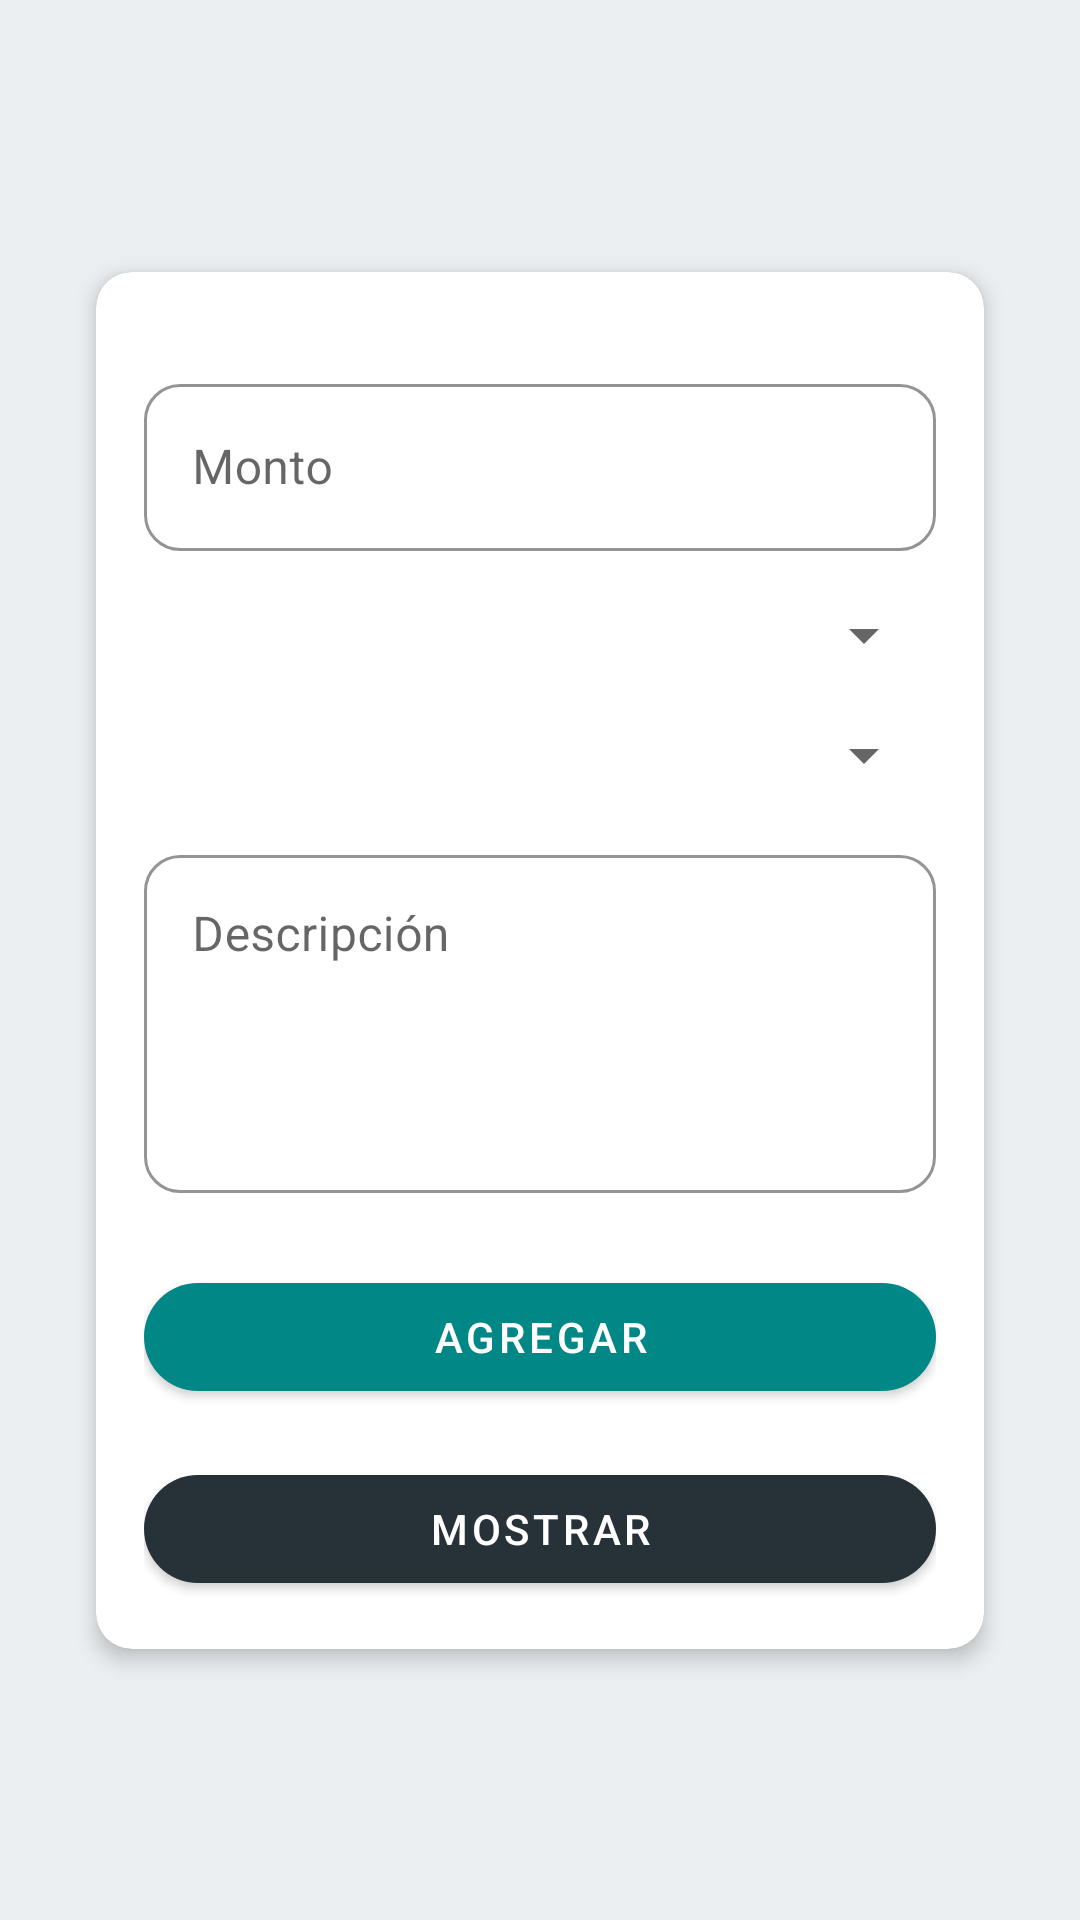

The Android layout XML behind this screen, and the referenced resources:
<!-- AndroidManifest.xml: application theme Theme.Proyecto_moviles -->
<!-- res/layout/fragment_movimiento.xml -->
<?xml version="1.0" encoding="utf-8"?>
<androidx.core.widget.NestedScrollView xmlns:android="http://schemas.android.com/apk/res/android"
    xmlns:app="http://schemas.android.com/apk/res-auto"
    xmlns:tools="http://schemas.android.com/tools"
    android:layout_width="match_parent"
    android:layout_height="match_parent"
    android:fillViewport="true">

    <androidx.constraintlayout.widget.ConstraintLayout
        android:layout_width="match_parent"
        android:layout_height="wrap_content"
        android:background="@color/fondo_moviles"
        android:padding="16dp"
        tools:context=".ui.Movimiento.AgregarMovimiento">

        
        <com.google.android.material.card.MaterialCardView
            android:id="@+id/cardAgregarMovimiento"
            android:layout_width="match_parent"
            android:layout_height="wrap_content"
            android:layout_margin="16dp"
            app:cardBackgroundColor="@color/white"
            app:cardCornerRadius="12dp"
            app:cardElevation="4dp"
            app:layout_constraintBottom_toBottomOf="parent"
            app:layout_constraintEnd_toEndOf="parent"
            app:layout_constraintStart_toStartOf="parent"
            app:layout_constraintTop_toTopOf="parent">

            <LinearLayout
                android:layout_width="match_parent"
                android:layout_height="wrap_content"
                android:orientation="vertical"
                android:padding="16dp"
                android:spacing="16dp">

                
                <com.google.android.material.textfield.TextInputLayout
                    android:id="@+id/tilMonto"
                    style="@style/Widget.MaterialComponents.TextInputLayout.OutlinedBox"
                    android:layout_width="match_parent"
                    android:layout_height="wrap_content"
                    android:layout_marginTop="16dp"
                    android:hint="Monto"
                    app:boxBackgroundColor="@color/white"
                    app:boxCornerRadiusBottomEnd="12dp"
                    app:boxCornerRadiusBottomStart="12dp"
                    app:boxCornerRadiusTopEnd="12dp"
                    app:boxCornerRadiusTopStart="12dp"
                    app:boxStrokeColor="@color/color_primario">

                    <com.google.android.material.textfield.TextInputEditText
                        android:id="@+id/etMonto"
                        android:layout_width="match_parent"
                        android:layout_height="wrap_content"
                        android:textColor="@color/black" />
                </com.google.android.material.textfield.TextInputLayout>

                
                <com.google.android.material.textfield.TextInputLayout
                    android:id="@+id/tilTipoMovimiento"
                    style="@style/Widget.MaterialComponents.TextInputLayout.OutlinedBox"
                    android:layout_width="match_parent"
                    android:layout_height="wrap_content"
                    android:layout_marginTop="16dp"
                    app:boxBackgroundColor="@color/white"
                    app:boxCornerRadiusBottomEnd="12dp"
                    app:boxCornerRadiusBottomStart="12dp"
                    app:boxCornerRadiusTopEnd="12dp"
                    app:boxCornerRadiusTopStart="12dp"
                    app:boxStrokeColor="@color/color_primario">

                    <android.widget.Spinner
                        android:id="@+id/spTipoMovimiento"
                        android:layout_width="match_parent"
                        android:layout_height="wrap_content" />
                </com.google.android.material.textfield.TextInputLayout>

                
                <com.google.android.material.textfield.TextInputLayout
                    android:id="@+id/tilCategoria"
                    style="@style/Widget.MaterialComponents.TextInputLayout.OutlinedBox"
                    android:layout_width="match_parent"
                    android:layout_height="wrap_content"
                    android:layout_marginTop="16dp"
                    app:boxBackgroundColor="@color/white"
                    app:boxCornerRadiusBottomEnd="12dp"
                    app:boxCornerRadiusBottomStart="12dp"
                    app:boxCornerRadiusTopEnd="12dp"
                    app:boxCornerRadiusTopStart="12dp"
                    app:boxStrokeColor="@color/color_primario">

                    <android.widget.Spinner
                        android:id="@+id/spCategoria"
                        android:layout_width="match_parent"
                        android:layout_height="wrap_content" />
                </com.google.android.material.textfield.TextInputLayout>

                
                <com.google.android.material.textfield.TextInputLayout
                    android:id="@+id/tilDescripcion"
                    style="@style/Widget.MaterialComponents.TextInputLayout.OutlinedBox"
                    android:layout_width="match_parent"
                    android:layout_height="wrap_content"
                    android:layout_marginTop="16dp"
                    android:hint="Descripción"
                    app:boxBackgroundColor="@color/white"
                    app:boxCornerRadiusBottomEnd="12dp"
                    app:boxCornerRadiusBottomStart="12dp"
                    app:boxCornerRadiusTopEnd="12dp"
                    app:boxCornerRadiusTopStart="12dp"
                    app:boxStrokeColor="@color/color_primario">

                    <com.google.android.material.textfield.TextInputEditText
                        android:id="@+id/etDescripcion"
                        android:layout_width="match_parent"
                        android:layout_height="wrap_content"
                        android:gravity="top|start"
                        android:inputType="textMultiLine"
                        android:lines="6"
                        android:maxLines="10"
                        android:minLines="4"
                        android:overScrollMode="always"
                        android:scrollbars="vertical"
                        android:textColor="@color/black" />
                </com.google.android.material.textfield.TextInputLayout>

                
                <com.google.android.material.button.MaterialButton
                    android:id="@+id/btnActualizarMovimiento"
                    android:layout_width="match_parent"
                    android:layout_height="wrap_content"
                    android:layout_marginTop="24dp"
                    android:text="AGREGAR"
                    android:textColor="@android:color/white"
                    app:backgroundTint="@color/teal_700"
                    app:cornerRadius="24dp" />

                
                <com.google.android.material.button.MaterialButton
                    android:id="@+id/btnMostrarMovimientos"
                    android:layout_width="match_parent"
                    android:layout_height="wrap_content"
                    android:layout_marginTop="16dp"
                    android:text="MOSTRAR"
                    android:textColor="@android:color/white"
                    app:backgroundTint="@color/color_botones"
                    app:cornerRadius="24dp" />

            </LinearLayout>
        </com.google.android.material.card.MaterialCardView>

    </androidx.constraintlayout.widget.ConstraintLayout>
</androidx.core.widget.NestedScrollView>
<!-- resources referenced by this layout -->
<resources>
  <color name="black">#FF000000</color>
  <color name="color_botones">#263238</color>
  <color name="color_primario">#90a4ae</color>
  <color name="fondo_moviles">#ECEFF1</color>
  <color name="teal_700">#FF018786</color>
  <color name="white">#FFFFFFFF</color>
  <style name="Theme.Proyecto_moviles" parent="Theme.MaterialComponents.DayNight.DarkActionBar">
          
          <item name="colorPrimary">@color/purple_500</item>
          <item name="colorPrimaryVariant">@color/purple_700</item>
          <item name="colorOnPrimary">@color/white</item>
          
          <item name="colorSecondary">@color/teal_200</item>
          <item name="colorSecondaryVariant">@color/teal_700</item>
          <item name="colorOnSecondary">@color/black</item>
          
          <item name="android:statusBarColor">?attr/colorPrimaryVariant</item>
          
      </style>
  <color name="purple_500">#FF6200EE</color>
  <color name="purple_700">#FF3700B3</color>
  <color name="teal_200">#FF03DAC5</color>
</resources>
